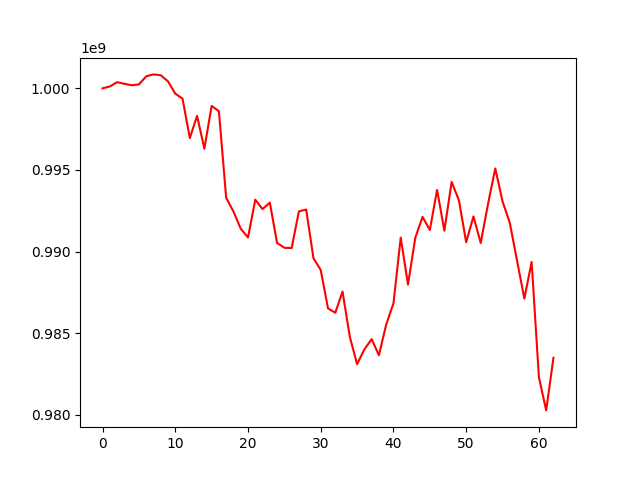

Source data for this figure (header and first rows):
, 0
0, 1000000000
1, 1000114818
2, 1000376573
3, 1000278746
4, 1000189541
5, 1000237628
6, 1000734887
7, 1000854350
8, 1000803435
9, 1000428583
10, 999673695
11, 999366256
12, 996953697
13, 998315345
14, 996297777
15, 998922503
16, 998599602
17, 993283804
18, 992453222
19, 991403393
20, 990859754
21, 993177021
22, 992602531
23, 992998564
24, 990523953
25, 990230107
26, 990215527
27, 992462218
28, 992570676
29, 989593576
30, 988866774
31, 986520115
32, 986248612
33, 987550452
34, 984771615
35, 983098461
36, 984004902
37, 984634607
38, 983647057
39, 985517907
40, 986824432
41, 990854203
42, 987972687
43, 990840061
44, 992123469
45, 991320028
46, 993773426
47, 991278426
48, 994267158
49, 993143540
50, 990570447
51, 992150918
52, 990523298
53, 992906755
54, 995092501
55, 993069484
56, 991753758
57, 989430662
58, 987115988
59, 989363355
... 3 more rows
